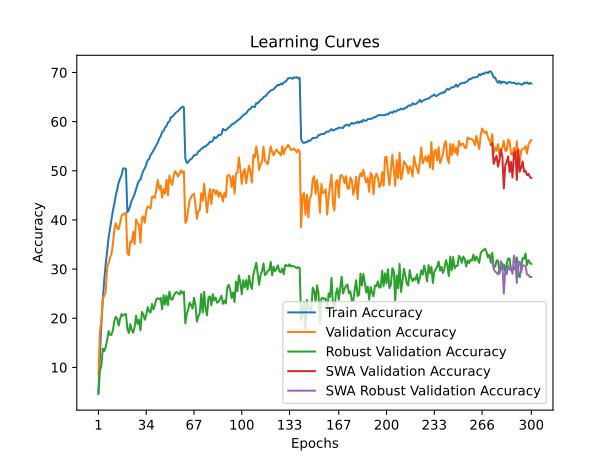

Data behind this chart, as committed beside it:
time; train_accuracy; train_loss; valid_accuracy; valid_loss; valid_accuracy_robust; valid_accuracy_swa; valid_accuracy_robust_swa
187,6335; 4,5930; 4,9104; 8,6800; 4,6211; 4,9655; 8,6800; 4,9655
377,3822; 12,3740; 4,3305; 17,2700; 4,2493; 9,3379; 17,2700; 9,3379
558,3551; 18,7140; 4,0018; 19,4400; 4,0876; 10,3034; 19,4400; 10,3034
753,0058; 23,6620; 3,7627; 23,9400; 3,8912; 13,8138; 23,9400; 13,8138
930,1101; 27,7200; 3,5791; 24,5800; 3,9056; 13,3172; 24,5800; 13,3172
1118,7327; 30,9350; 3,4452; 25,2700; 3,9049; 14,1517; 25,2700; 14,1517
1292,8297; 33,7160; 3,3262; 30,3900; 3,5615; 15,5172; 30,3900; 15,5172
1491,0893; 36,3590; 3,2130; 31,2200; 3,5780; 17,3724; 31,2200; 17,3724
1673,6974; 38,1770; 3,1402; 32,3700; 3,6051; 16,6138; 32,3700; 16,6138
1884,4750; 40,1730; 3,0581; 33,0300; 3,5503; 16,6138; 33,0300; 16,6138
2069,0034; 41,9330; 2,9917; 35,1600; 3,4439; 17,5931; 35,1600; 17,5931
2254,3471; 43,3140; 2,9322; 38,1500; 3,2905; 19,4828; 38,1500; 19,4828
2456,8888; 44,9950; 2,8680; 39,3500; 3,2292; 20,2966; 39,3500; 20,2966
2638,2082; 46,2540; 2,8198; 38,2300; 3,3445; 19,8552; 38,2300; 19,8552
2826,6211; 47,6650; 2,7732; 38,1300; 3,3410; 18,5103; 38,1300; 18,5103
3026,8558; 48,4380; 2,7340; 39,3800; 3,2581; 19,9310; 39,3800; 19,9310
3208,9003; 49,1460; 2,7134; 40,8900; 3,1774; 20,8621; 40,8900; 20,8621
3374,8745; 50,4280; 2,6690; 41,1400; 3,1851; 20,5103; 41,1400; 20,5103
3577,8244; 50,5160; 2,6602; 41,2100; 3,1961; 20,8069; 41,2100; 20,8069
3776,8189; 50,3850; 2,6592; 41,4900; 3,1809; 20,8345; 41,4900; 20,8345
3986,7912; 41,5670; 2,9968; 33,2300; 3,6182; 17,8069; 33,2300; 17,8069
4266,3470; 42,0280; 2,9832; 32,8000; 3,5797; 17,0138; 32,8000; 17,0138
4439,7912; 42,9770; 2,9471; 35,6300; 3,4113; 18,8069; 35,6300; 18,8069
4640,0743; 43,9320; 2,9029; 35,4600; 3,4592; 17,6138; 35,4600; 17,6138
4811,6556; 44,5710; 2,8864; 37,5600; 3,2905; 17,0552; 37,5600; 17,0552
5021,1550; 45,3080; 2,8474; 35,0700; 3,4579; 18,2345; 35,0700; 18,2345
5210,3854; 46,2720; 2,8190; 40,1200; 3,1484; 20,5034; 40,1200; 20,5034
5379,4374; 47,2450; 2,7772; 39,3600; 3,2297; 18,8345; 39,3600; 18,8345
5571,9116; 47,9740; 2,7546; 38,9100; 3,3117; 19,7172; 38,9100; 19,7172
5777,0304; 48,1950; 2,7369; 35,3600; 3,4369; 17,5448; 35,3600; 17,5448
5947,0976; 49,1850; 2,7030; 40,4400; 3,1691; 21,2759; 40,4400; 21,2759
6136,8857; 50,0080; 2,6724; 40,7200; 3,1679; 20,8000; 40,7200; 20,8000
6343,5441; 50,4960; 2,6497; 39,4200; 3,2651; 19,7103; 39,4200; 19,7103
6527,3774; 51,2320; 2,6215; 41,8700; 3,1168; 20,6000; 41,8700; 20,6000
6718,2306; 52,1510; 2,5913; 42,7700; 3,1045; 22,2621; 42,7700; 22,2621
6926,1110; 52,3490; 2,5822; 42,6100; 3,1033; 21,4000; 42,6100; 21,4000
7151,6075; 53,2060; 2,5508; 42,3200; 3,1143; 21,1448; 42,3200; 21,1448
7349,0889; 53,6110; 2,5281; 44,7000; 3,0306; 22,9103; 44,7000; 22,9103
7521,4970; 54,1630; 2,5090; 44,7500; 3,0178; 21,7793; 44,7500; 21,7793
7697,8607; 54,7560; 2,4912; 44,4300; 3,0468; 22,7517; 44,4300; 22,7517
7887,7586; 55,2030; 2,4700; 46,3300; 2,9675; 23,9103; 46,3300; 23,9103
8057,3724; 55,7450; 2,4476; 48,1300; 2,9014; 24,0621; 48,1300; 24,0621
8281,4413; 56,5670; 2,4222; 46,3200; 2,9634; 23,8552; 46,3200; 23,8552
8461,2052; 57,0000; 2,4003; 46,9700; 2,9579; 24,1310; 46,9700; 24,1310
8697,6499; 57,8740; 2,3712; 44,5300; 3,0657; 21,8069; 44,5300; 21,8069
8886,3554; 58,1250; 2,3625; 46,3000; 2,9690; 24,7034; 46,3000; 24,7034
9063,0057; 58,7900; 2,3384; 45,3700; 3,0184; 22,7931; 45,3700; 22,7931
9305,6399; 59,1040; 2,3218; 48,1300; 2,8937; 24,6207; 48,1300; 24,6207
9502,4924; 59,8120; 2,2960; 45,0200; 3,0484; 22,6414; 45,0200; 22,6414
9730,8210; 60,0350; 2,2878; 49,0400; 2,8246; 25,4138; 49,0400; 25,4138
9962,8906; 60,8750; 2,2604; 47,8400; 2,8879; 23,9310; 47,8400; 23,9310
10138,8309; 60,9730; 2,2567; 47,1100; 2,9383; 23,7586; 47,1100; 23,7586
10374,4344; 61,3530; 2,2402; 49,0800; 2,8678; 24,5655; 49,0800; 24,5655
10546,7287; 61,7010; 2,2278; 49,9200; 2,8241; 25,1310; 49,9200; 25,1310
10724,6030; 61,9110; 2,2188; 49,4300; 2,8282; 25,3448; 49,4300; 25,3448
10899,7747; 62,1560; 2,2114; 48,8200; 2,8629; 25,0621; 48,8200; 25,0621
11090,1743; 62,5070; 2,2015; 49,5000; 2,8495; 24,8276; 49,5000; 24,8276
11269,4644; 62,7950; 2,1923; 50,1100; 2,8055; 25,5586; 50,1100; 25,5586
11483,9098; 63,0580; 2,1822; 49,5700; 2,8422; 25,0483; 49,5700; 25,0483
11656,9879; 62,8860; 2,1890; 49,9000; 2,8287; 25,4276; 49,9000; 25,4276
... 240 more rows
